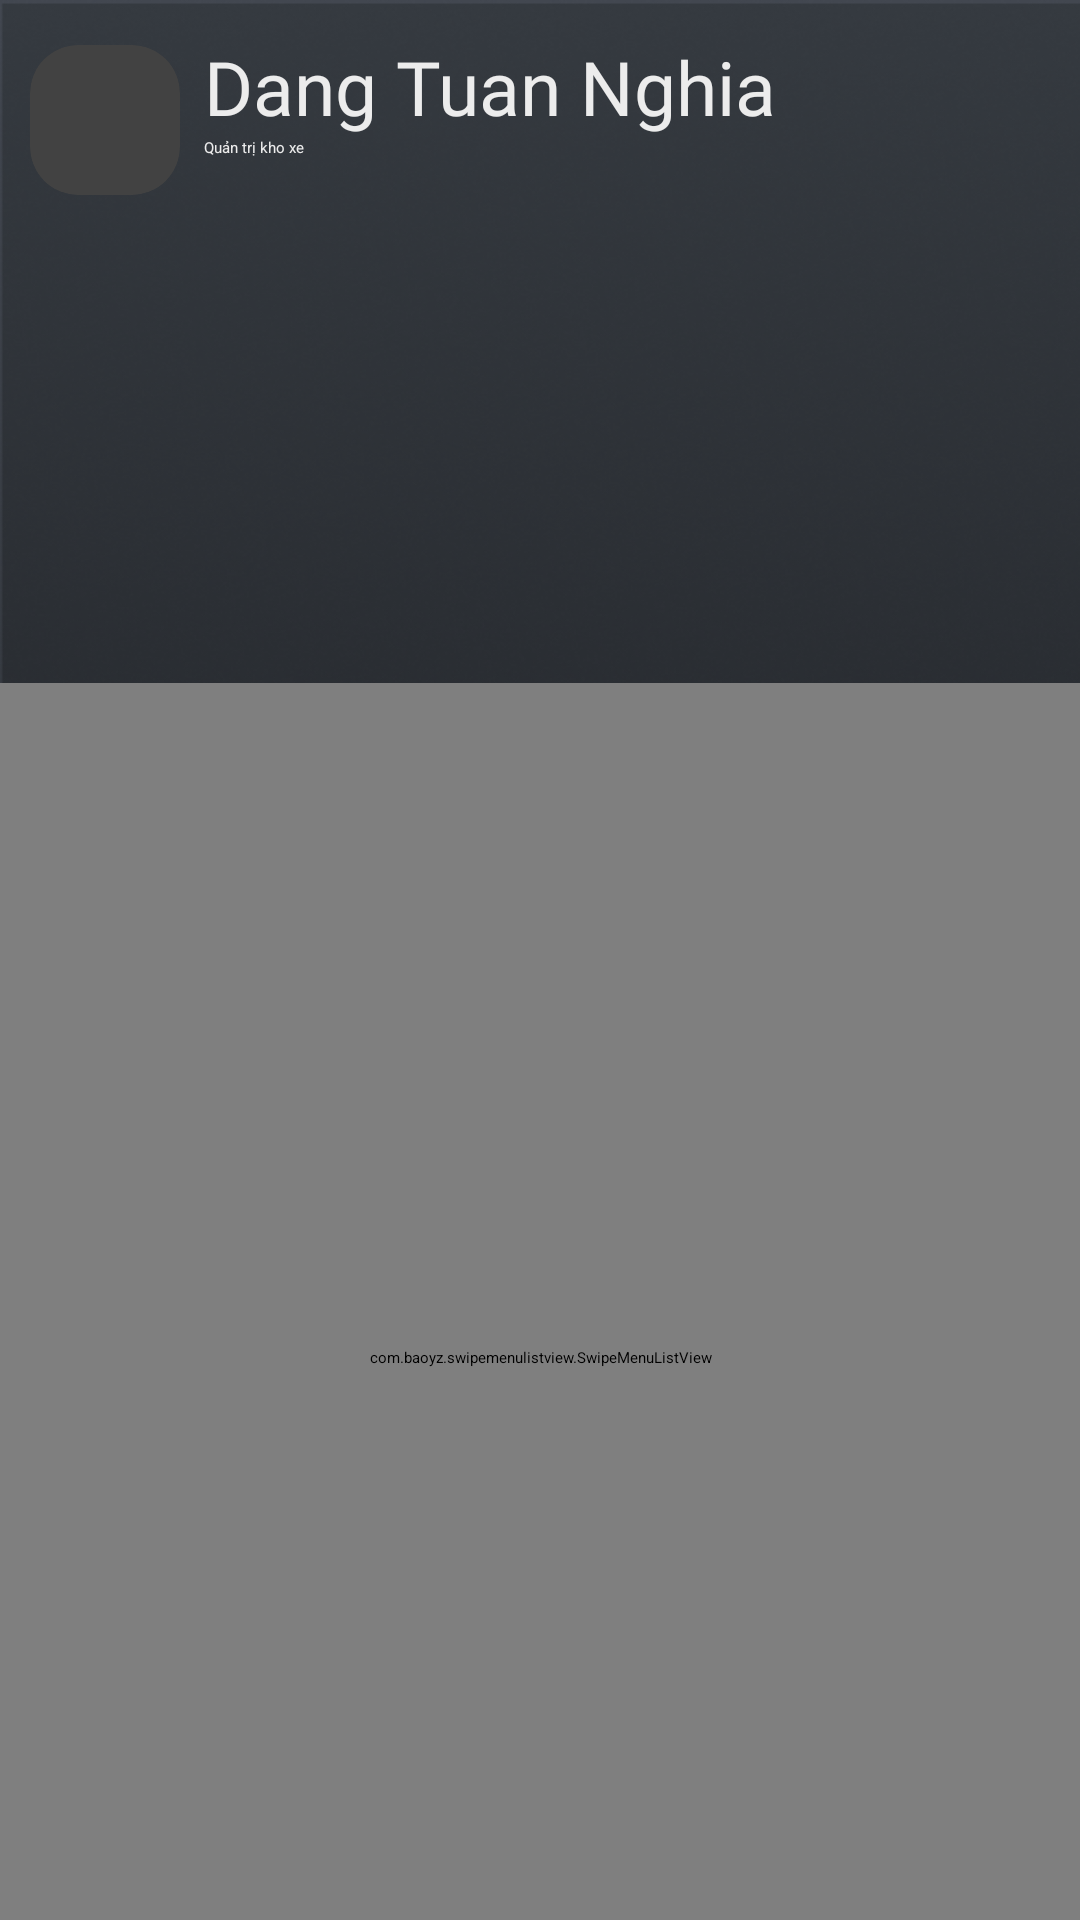

Android layout source for this screen:
<!-- AndroidManifest.xml: application theme Theme.MyApplication -->
<!-- res/layout/fragment_home.xml -->
<?xml version="1.0" encoding="utf-8"?>
<androidx.constraintlayout.widget.ConstraintLayout
    xmlns:android="http://schemas.android.com/apk/res/android"
    xmlns:app="http://schemas.android.com/apk/res-auto"
    xmlns:tools="http://schemas.android.com/tools"
    android:layout_width="match_parent"
    android:layout_height="match_parent"
    tools:context=".Activity.ui.home.HomeFragment"
    android:background="@drawable/bg">


    <ImageButton
        android:id="@+id/btnAddCar"
        android:layout_width="wrap_content"
        android:layout_height="wrap_content"
        android:layout_marginTop="16dp"
        android:layout_marginEnd="16dp"
        android:background="@null"
        app:layout_constraintEnd_toEndOf="parent"
        app:layout_constraintTop_toTopOf="parent"
        app:srcCompat="@drawable/btnadd" />

    <TextView
        android:id="@+id/textView13"
        android:layout_width="wrap_content"
        android:layout_height="wrap_content"
        android:layout_marginStart="8dp"
        android:layout_marginTop="12dp"
        android:fontFamily="@font/robotoslab_extrabold"
        android:text="Dang Tuan Nghia"
        android:textColor="@color/white"
        android:textSize="25dp"
        app:layout_constraintStart_toEndOf="@+id/view"
        app:layout_constraintTop_toTopOf="parent" />

    <TextView
        android:id="@+id/textView12"
        android:layout_width="wrap_content"
        android:layout_height="wrap_content"
        android:layout_marginStart="8dp"
        android:text="Quản trị kho xe"
        android:textColor="@color/white"
        app:layout_constraintStart_toEndOf="@+id/view"
        app:layout_constraintTop_toBottomOf="@+id/textView13" />

    <androidx.cardview.widget.CardView
        android:id="@+id/view"
        android:layout_width="wrap_content"
        android:layout_height="wrap_content"
        app:cardCornerRadius="16dp"
        android:layout_marginTop="15dp"
        android:layout_marginStart="10dp"
        app:layout_constraintStart_toStartOf="parent"
        app:layout_constraintTop_toTopOf="parent">

        <ImageView
            android:id="@+id/imageView7"
            android:layout_width="50dp"
            android:layout_height="50dp"
            android:scaleType="centerCrop"
            app:layout_constraintStart_toStartOf="parent"
            app:layout_constraintTop_toTopOf="parent"
            app:srcCompat="@drawable/avatar" />
    </androidx.cardview.widget.CardView>

    
    
    
    
    
    
    
    

    <com.baoyz.swipemenulistview.SwipeMenuListView
        android:id="@+id/listViewListCar"
        android:layout_width="match_parent"
        android:layout_height="450dp"
        android:layout_marginTop="30dp"
        app:layout_constraintBottom_toBottomOf="parent"
        app:layout_constraintEnd_toEndOf="parent"
        app:layout_constraintStart_toStartOf="parent"
        app:layout_constraintTop_toBottomOf="@+id/recyclerListcar" />

    <androidx.recyclerview.widget.RecyclerView
        android:id="@+id/recyclerListcar"
        android:layout_width="match_parent"
        android:layout_height="160dp"
        android:layout_marginTop="10dp"
        app:layout_constraintStart_toStartOf="parent"
        app:layout_constraintTop_toBottomOf="@+id/view" />












</androidx.constraintlayout.widget.ConstraintLayout>
<!-- resources referenced by this layout -->
<resources>
  <color name="black">#212121</color>
  <color name="white">#ECECEC</color>
  <!-- drawable avatar: jpg bitmap (drawable, 151072 bytes) -->
  <!-- drawable bg: png bitmap (drawable, 234185 bytes) -->
  <!-- drawable btnadd: png bitmap (drawable, 480 bytes) -->
</resources>
